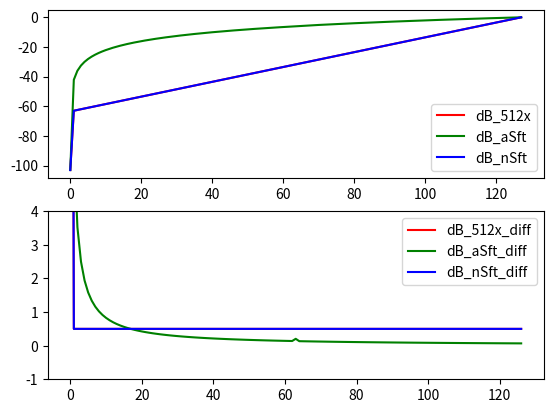

Here is the Python script that generated this plot:
#!/usr/bin/env python3

# Copyright (C) 2021-2026 AbtAudio AB
#
# This program is free software: you can redistribute it and/or modify
# it under the terms of the GNU General Public License as published by
# the Free Software Foundation, either version 3 of the License, or
# (at your option) any later version.
#
# This program is distributed in the hope that it will be useful,
# but WITHOUT ANY WARRANTY; without even the implied warranty of
# MERCHANTABILITY or FITNESS FOR A PARTICULAR PURPOSE. See the
# GNU General Public License for more details.
#
# You should have received a copy of the GNU General Public License
# along with this program. If not, see <https://www.gnu.org/licenses/>.
#
# As a special exception, you may link this program with the nimRumLib
# shared libraries (libNimRumTx_ct.so, libNimRumRx_ct.so) provided by
# AbtAudio AB without those libraries being subject to the GPL-3.0.

import math

"""
Convert volume value between 0-127 to match your speakers and enables/disables 'soft' volume
Return value must match your PCM/DAC API

*** DACs ***
IQ Audio, Pi-DAC Zero
  dtoverlay=iqaudio-dacplus
  hw:CARD=IQaudIODAC, volMin: 0, volMax: 207 
  -> PCM 5122 <-
  
HifiBerry DAC+ (+ADC)
  dtoverlay=hifiberry-dacplus
  hw:CARD=sndrpihifiberry, volMin: 0, volMax: 207
  -> PCM 5122 <-

Raspyplay
  dtoverlay=iqaudio-dacplus
  hw:CARD=IQaudIODAC, volMin: 0, volMax: 207 
  -> PCM 5122 <-

DM, DIY More
  dtoverlay=hifiberry-dac
  hw:CARD=sndrpihifiberry, volMin: 0, volMax: 255
  -> PCM5102A <-

*** AMPs ***
JustBoom Amp HAT, peak power output of 2 x 55 Watts *Note1
  dtoverlay=justboom-dac
  hw:CARD=sndrpijustboomd, volMin: 0, volMax: 207
  20dB gain (adj. between 20/26dB)
  -> TAS 5756M <-

IQ Audio, Pi-DigiAMP+, up to 2 x 35W *Note1
  dtoverlay=iqaudio-dacplus
  hw:CARD=IQaudIODAC, volMin: 0, volMax: 207 
  20dB gain (adj. between 20/26dB)
  -> TAS 5756M <-

pHAT-HIFI
  dtoverlay=hifiberry-dac
  hw:CARD=sndrpihifiberry, volMin: 0, volMax: 255
  20dB gain typically, 6+6W at 8ohm (at 10% THD+N From a 10V Supply)
  -> PCM5102A  + TPA3113-D2 <-

NOTE 1:
  TAS 5756M: 30-W stereo, 40-W mono

"""

class nimRumRxVolumeConversion():

  def __init__(self, pcmType="default"):
      self.pcmType = pcmType if pcmType else "default"
      self.nimRumRange = 127

      self.softVolumeEnable = 0
      self.volInLast = -1
      self.volOut = -1

  def getVolVal(self, volIn):
    if volIn != self.volInLast:
      self.volInLast = volIn

      if self.pcmType == "PCM_5122":
          self._pcm5122(volIn)
      elif self.pcmType == "TAS_5756M":
          self._pcm5122(volIn)
      elif self.pcmType == "PCM5102A":
          # Have no HW volume control.
          self._nimRumSftVol(volIn)
      elif self.pcmType == "ALSA_SFT_VOL":
          self._alsaSftVol(volIn)
      elif self.pcmType == "NIMRUM_SFT_VOL":
          self._nimRumSftVol(volIn)
      elif self.pcmType == "default":
          self._default(volIn)
      else:
          print("{}, Cannot convert volume. pcmType:{} volIn:{}".format(__file__, self.pcmType, volIn))
          self.softVolumeEnable = 1
          self.volInLast = 0
          self.volOut = 0

    return self.softVolumeEnable, self.volOut


  def _default(self, volIn):
    self.softVolumeEnable = 0
    self.volOut = volIn

  def _pcm5122(self, volIn):
    """
    Converts to register settings for PCM512x / TAS5756M.
    127 steps × 0.5 dB = 63.5 dB range.
    Register 207 = 0 dB, register 80 = -63.5 dB.
    """
    devSilent = 0
    devMin = 80
    devMax = 207
    devRange = devMax - devMin  # = 127, exactly 1:1 with nimRumRange

    self.volOut = devSilent
    if volIn > 0:
      self.volOut = devMin + volIn  # 1:1 mapping, 0.5 dB/step

    self.softVolumeEnable = 0

  def _alsaSftVol(self, volIn):
    """
    NOTE: this path is NOT on the 0.5 dB-per-step grid the rest of the volume
    system assumes — it hands a linear 0-255 value to ALSA softvol, which
    applies its own curve. Do not calibrate levels (volCal, stored in volume
    steps) on a device set to ALSA_SFT_VOL without converting the scale first.

    Expects ALSA to be configured like this:

    pcmDevName: 'default'
    volumeDevName: 'default'

    asound.conf:
    pcm.sftvol {
        type softvol
        slave.pcm "plughw:0"
        control {
            name "Master"
            card 0
        }
    }

    pcm.!default {
        type plug
        slave.pcm "sftvol"
    }

    ctl.!default {
        type hw
        card 0
    }
    """
    devSilent = 0
    devMin = 0
    devMax = 255
    devRange = devMax - devMin
    rate = float(devRange)/float(self.nimRumRange)

    self.volOut = devSilent
    if volIn > 0:
      self.volOut = int(devMin + round(rate * float(volIn)))

    self.softVolumeEnable = 0

  def _nimRumSftVol(self, volIn):
    """
    Using nimRum built in volume control, for DACs with no hardware mixer.

    Pass-through: the C side (_magpipe_setSoftVolumeVal) applies the same
    0-127 / 0.5 dB-per-step scale as the PCM512x/TAS5756M hardware mixer, so
    one volume step means 0.5 dB on every device in the fleet. Rescaling to
    some other range here would break that — and a volCal step would then be
    worth a different number of dB per board.

    Needs nimRumLib >= 1.7.0. Against an older .so this maps 127 to roughly
    +24 dB of requested gain, which clips to unity, i.e. no usable volume
    control. The LIB_VERSION_MIN gate is what prevents that pairing.
    """
    self.volOut = volIn
    self.softVolumeEnable = 1

####################################################################################################
# *********** MAIN ***********
####################################################################################################
if __name__ == '__main__':

  import matplotlib.pyplot as plt
  import numpy as np

  def pcm512x_TAS5756_regTodB(regIn):
    """
    PCM512x

    Default value: 00110000
    00000000: +24.0 dB = 0
    00000001: +23.5 dB
    . . .
    00101111: +0.5 dB
    00110000: 0.0 dB = 48
    00110001: -0.5 dB
    ...
    11111110: -103 dB = 254
    11111111: Mute

    Driver seems to stop at +0dB and invert the volume value
    """
    if regIn < 0 or regIn > 207:
      print("pcm512x_TAS5756_dB out of range")

    regVal = (255 - regIn)

    dB = 24 - 0.5 * regVal

    if regVal == 255: # Mute
        dB=-103

    return dB

  def gainTodB(gain):
    dB = -103
    if gain > 0:
      dB = 20*math.log10(gain)
    return dB

  def swVol(volume):
    """Model of _magpipe_setSoftVolumeVal — keep in sync with the C."""
    if volume <= 0:
      return 0
    if volume > 127:
      volume = 127
    dB = -63.0 + (volume - 1) * 0.5
    d = pow(10, dB / 20.0)
    return min(d, 1.0)



  NUMPY_VOL_RANGE = 127 # nimRUm implements a volume between 0 and 127
  volRange = range(NUMPY_VOL_RANGE +1)

  dev_512x = nimRumRxVolumeConversion(pcmType="PCM_5122")
  dev_aSft = nimRumRxVolumeConversion(pcmType="ALSA_SFT_VOL")
  dev_nSft = nimRumRxVolumeConversion(pcmType="NIMRUM_SFT_VOL")

  regVal_512x = []
  regVal_aSft = []
  regVal_nSft = []
  dB_512x = []
  dB_aSft = []
  dB_nSft = []

  for volIn in volRange:

    softVal, regVal = dev_512x.getVolVal(volIn)
    #regVal += 6
    regVal_512x.append(regVal)
    dB = pcm512x_TAS5756_regTodB(regVal)
    dB_512x.append(dB)

    softVal, regVal = dev_aSft.getVolVal(volIn)
    regVal_aSft.append(regVal)
    dB = gainTodB(float(regVal)/255.0)
    dB_aSft.append(dB)

    softVal, regVal = dev_nSft.getVolVal(volIn)
    regVal_nSft.append(regVal)
    nimRumGainCurve = swVol(regVal)
    dB = gainTodB(nimRumGainCurve)
    dB_nSft.append(dB)


  for idx, volIn in enumerate(volRange):
    print("VolIn:{} ".format(volIn), end='')
    print("512x:{}({}dB) ".format(regVal_512x[idx], dB_512x[idx]), end='')
    print("aSft:{}({}dB) ".format(regVal_aSft[idx], dB_aSft[idx]), end='')
    print("nSft:{}({}dB) ".format(regVal_nSft[idx], dB_nSft[idx]), end='')
    print("")

  figure, axis = plt.subplots(2, 1) 
  axis[0].plot(volRange, dB_512x, 'r', label='dB_512x')
  axis[0].plot(volRange, dB_aSft, 'g', label='dB_aSft')
  axis[0].plot(volRange, dB_nSft, 'b', label='dB_nSft')


  axis[1].plot(np.diff(dB_512x), 'r', label='dB_512x_diff')
  axis[1].plot(np.diff(dB_aSft), 'g', label='dB_aSft_diff')
  axis[1].plot(np.diff(dB_nSft), 'b', label='dB_nSft_diff')
  plt.ylim((-1,+4))

  print("dB_512x: dB / vol:{}".format(np.mean(np.diff(dB_512x)[2:])))
  print("dB_aSft: dB / vol:{}".format(np.mean(np.diff(dB_aSft)[2:])))
  print("dB_nSft: dB / vol:{}".format(np.mean(np.diff(dB_nSft)[2:])))

  axis[0].legend()
  axis[1].legend()
  plt.show()
